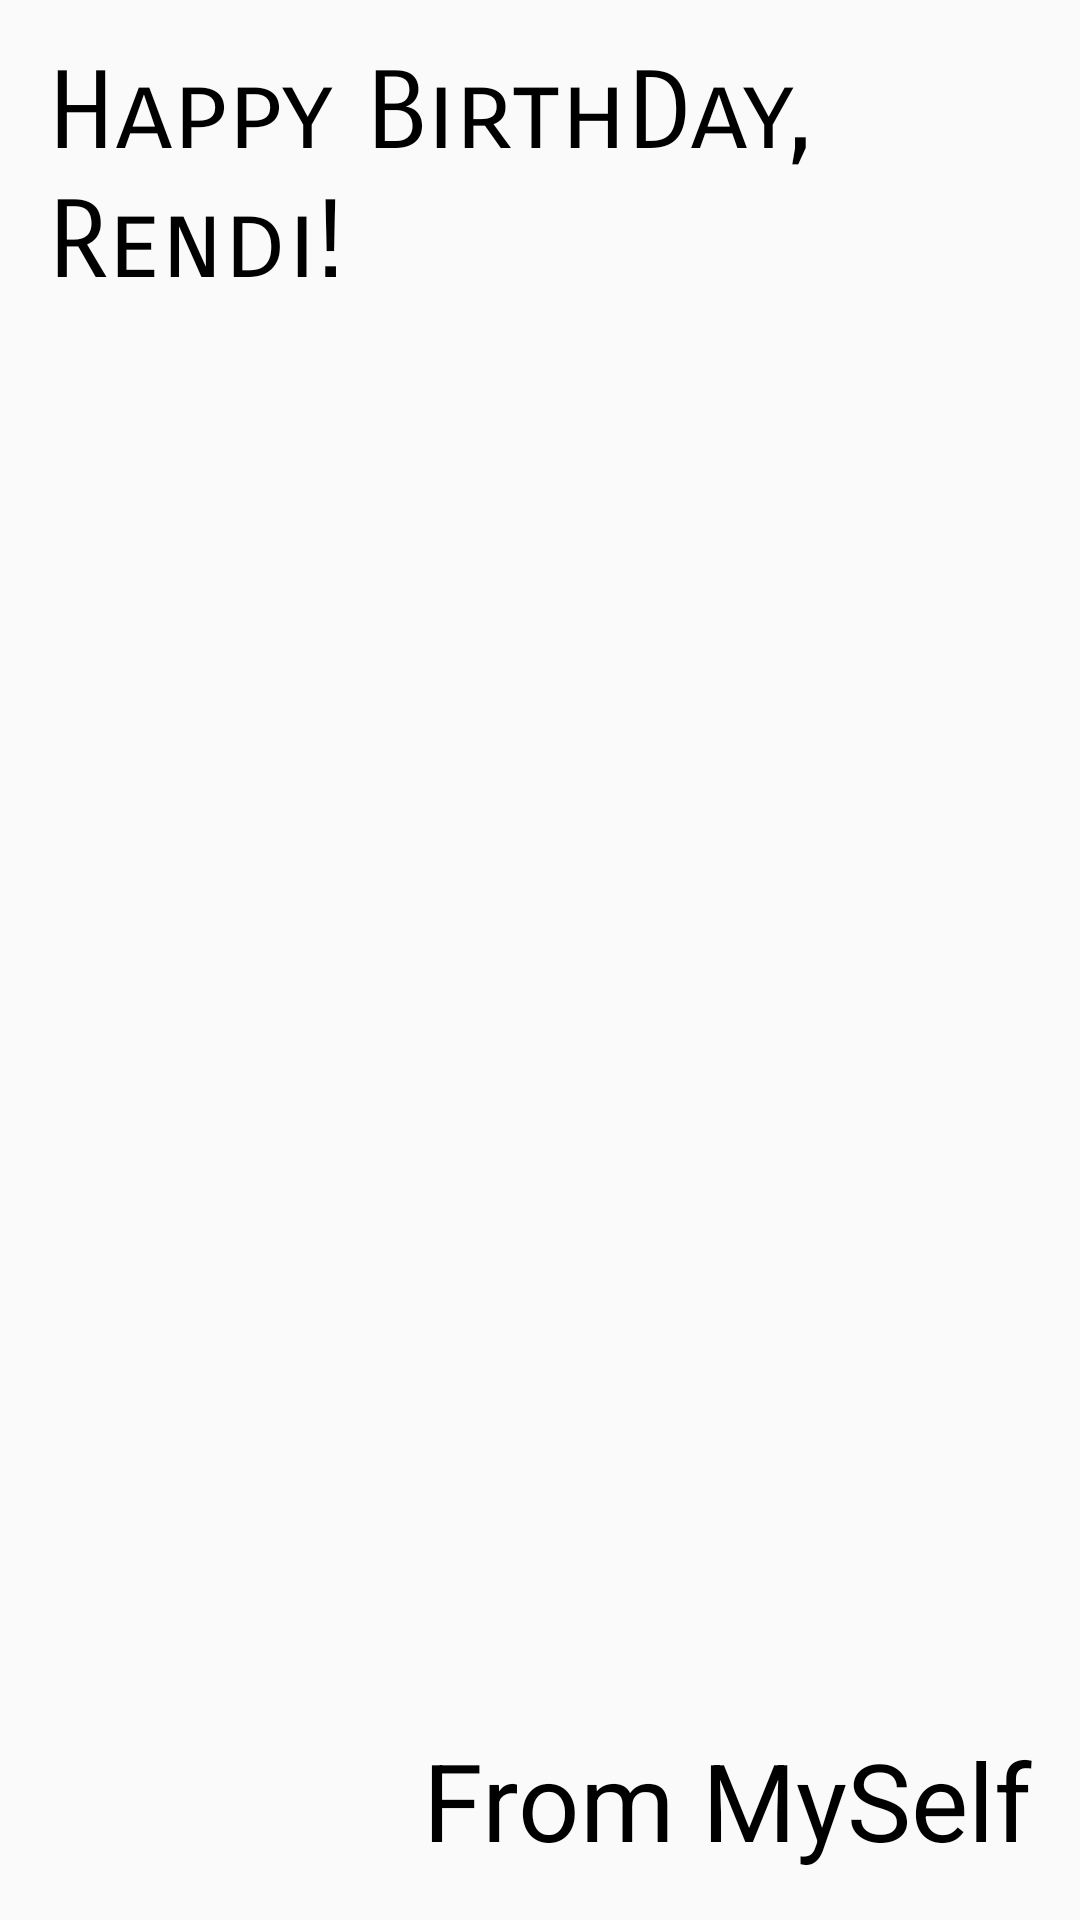

Layout XML and referenced resources for this Android screen:
<!-- AndroidManifest.xml: application theme AppTheme -->
<!-- res/layout/activity_main.xml -->
<?xml version="1.0" encoding="utf-8"?>
<androidx.constraintlayout.widget.ConstraintLayout xmlns:android="http://schemas.android.com/apk/res/android"
    xmlns:app="http://schemas.android.com/apk/res-auto"
    xmlns:tools="http://schemas.android.com/tools"
    android:layout_width="match_parent"
    android:layout_height="match_parent"
    tools:context=".MainActivity">

    <ImageView
        android:id="@+id/imageView7"
        android:layout_width="0dp"
        android:layout_height="0dp"
        android:importantForAccessibility="no"
        android:scaleType="centerCrop"
        app:layout_constraintBottom_toBottomOf="parent"
        app:layout_constraintEnd_toEndOf="parent"
        app:layout_constraintStart_toStartOf="parent"
        app:layout_constraintTop_toTopOf="parent"
        app:srcCompat="@drawable/androidparty" />

    <TextView
        android:id="@+id/textView2"
        android:layout_width="wrap_content"
        android:layout_height="wrap_content"
        android:layout_marginStart="16dp"
        android:layout_marginTop="16dp"
        android:fontFamily="sans-serif-smallcaps"
        android:text="@string/happy_birthday_rendi"
        android:textColor="@android:color/black"
        android:textSize="36sp"
        app:layout_constraintStart_toStartOf="parent"
        app:layout_constraintTop_toTopOf="parent" />

    <TextView
        android:id="@+id/textView3"
        android:layout_width="wrap_content"
        android:layout_height="wrap_content"
        android:layout_marginEnd="16dp"
        android:layout_marginBottom="16dp"
        android:text="@string/from_myself"
        android:textColor="@android:color/black"
        android:textSize="36sp"
        app:layout_constraintBottom_toBottomOf="parent"
        app:layout_constraintEnd_toEndOf="parent" />

</androidx.constraintlayout.widget.ConstraintLayout>
<!-- resources referenced by this layout -->
<resources>
  <string name="from_myself">From MySelf</string>
  <string name="happy_birthday_rendi">Happy BirthDay, Rendi!</string>
  <style name="AppTheme" parent="Theme.AppCompat.Light.DarkActionBar">
          
          <item name="colorPrimary">@color/green</item>
          <item name="colorPrimaryDark">@color/green_dark</item>
          <item name="colorAccent">@color/colorAccent</item>
  
      </style>
  <color name="green">#1B5E20</color>
  <color name="green_dark">#003300</color>
  <color name="colorAccent">#03DAC5</color>
</resources>
